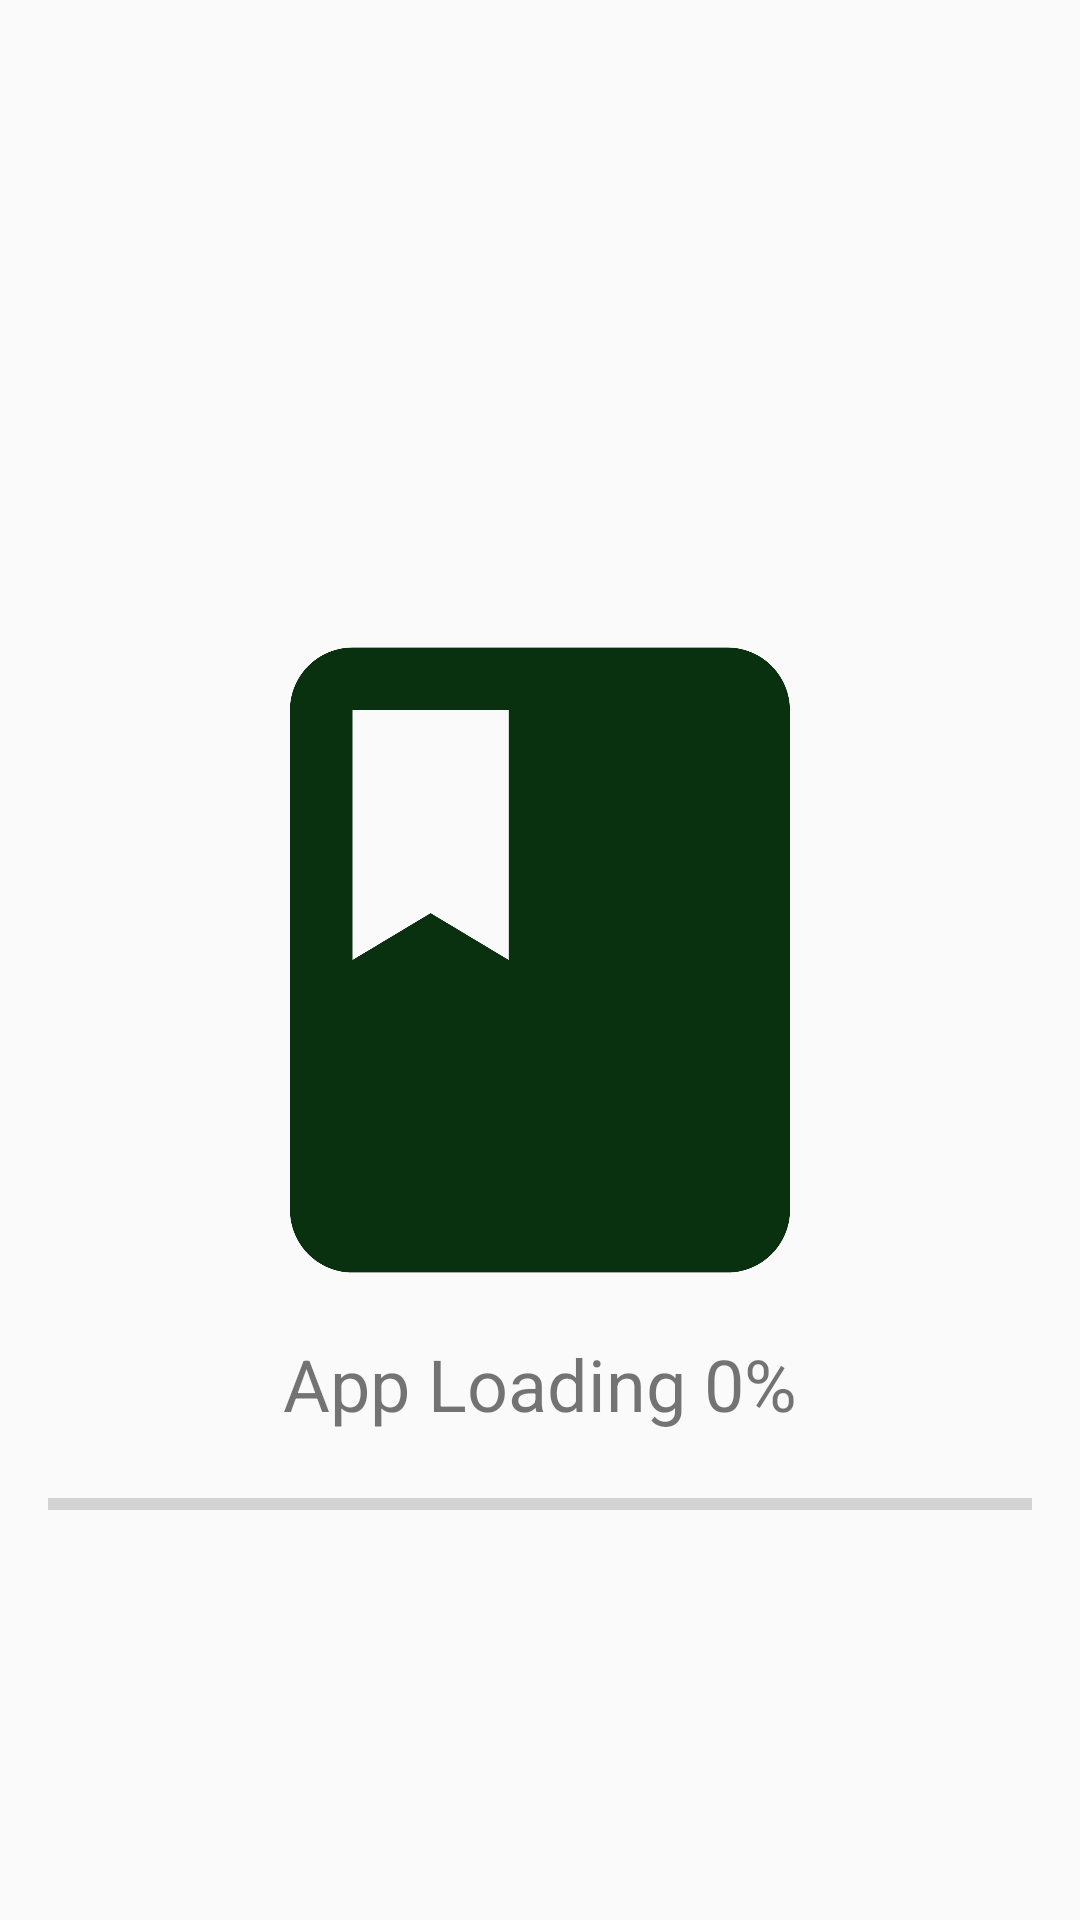

Write the Android layout XML for this screen, with the resource values it uses.
<!-- AndroidManifest.xml: activity theme Theme.AppCompat.Light.NoActionBar -->
<!-- res/layout/activity_splash.xml -->
<?xml version="1.0" encoding="utf-8"?>
<RelativeLayout xmlns:android="http://schemas.android.com/apk/res/android"
    xmlns:app="http://schemas.android.com/apk/res-auto"
    xmlns:tools="http://schemas.android.com/tools"
    android:layout_width="match_parent"
    android:layout_height="match_parent"
    tools:context=".activities.SplashActivity">

    <ImageView
        android:id="@+id/iv_icon"
        android:layout_width="250dp"
        android:layout_height="250dp"
        android:layout_centerHorizontal="true"
        android:layout_centerInParent="true"
        android:src="@drawable/ic_book_24"
        />

    <ProgressBar
        android:id="@+id/progress_bar"
        style="@style/Widget.AppCompat.ProgressBar.Horizontal"
        android:layout_width="match_parent"
        android:layout_height="wrap_content"
        android:layout_centerHorizontal="true"
        android:layout_below="@id/tv_loading"
        android:layout_marginHorizontal="16dp"
        />


    <TextView
        android:id="@+id/tv_loading"
        android:layout_width="wrap_content"
        android:layout_height="wrap_content"
        android:layout_below="@+id/iv_icon"
        android:layout_centerHorizontal="true"
        android:text="App Loading 0%"
        android:layout_marginBottom="16dp"
        android:textSize="24sp"
        />
</RelativeLayout>
<!-- resources referenced by this layout -->
<resources>
  <!-- drawable ic_book_24 (drawable) -->
  <vector android:height="24dp" android:tint="#0A310F"
      android:viewportHeight="24" android:viewportWidth="24"
      android:width="24dp" xmlns:android="http://schemas.android.com/apk/res/android">
      <path android:fillColor="@android:color/white" android:pathData="M18,2H6c-1.1,0 -2,0.9 -2,2v16c0,1.1 0.9,2 2,2h12c1.1,0 2,-0.9 2,-2V4c0,-1.1 -0.9,-2 -2,-2zM6,4h5v8l-2.5,-1.5L6,12V4z"/>
  </vector>
</resources>
